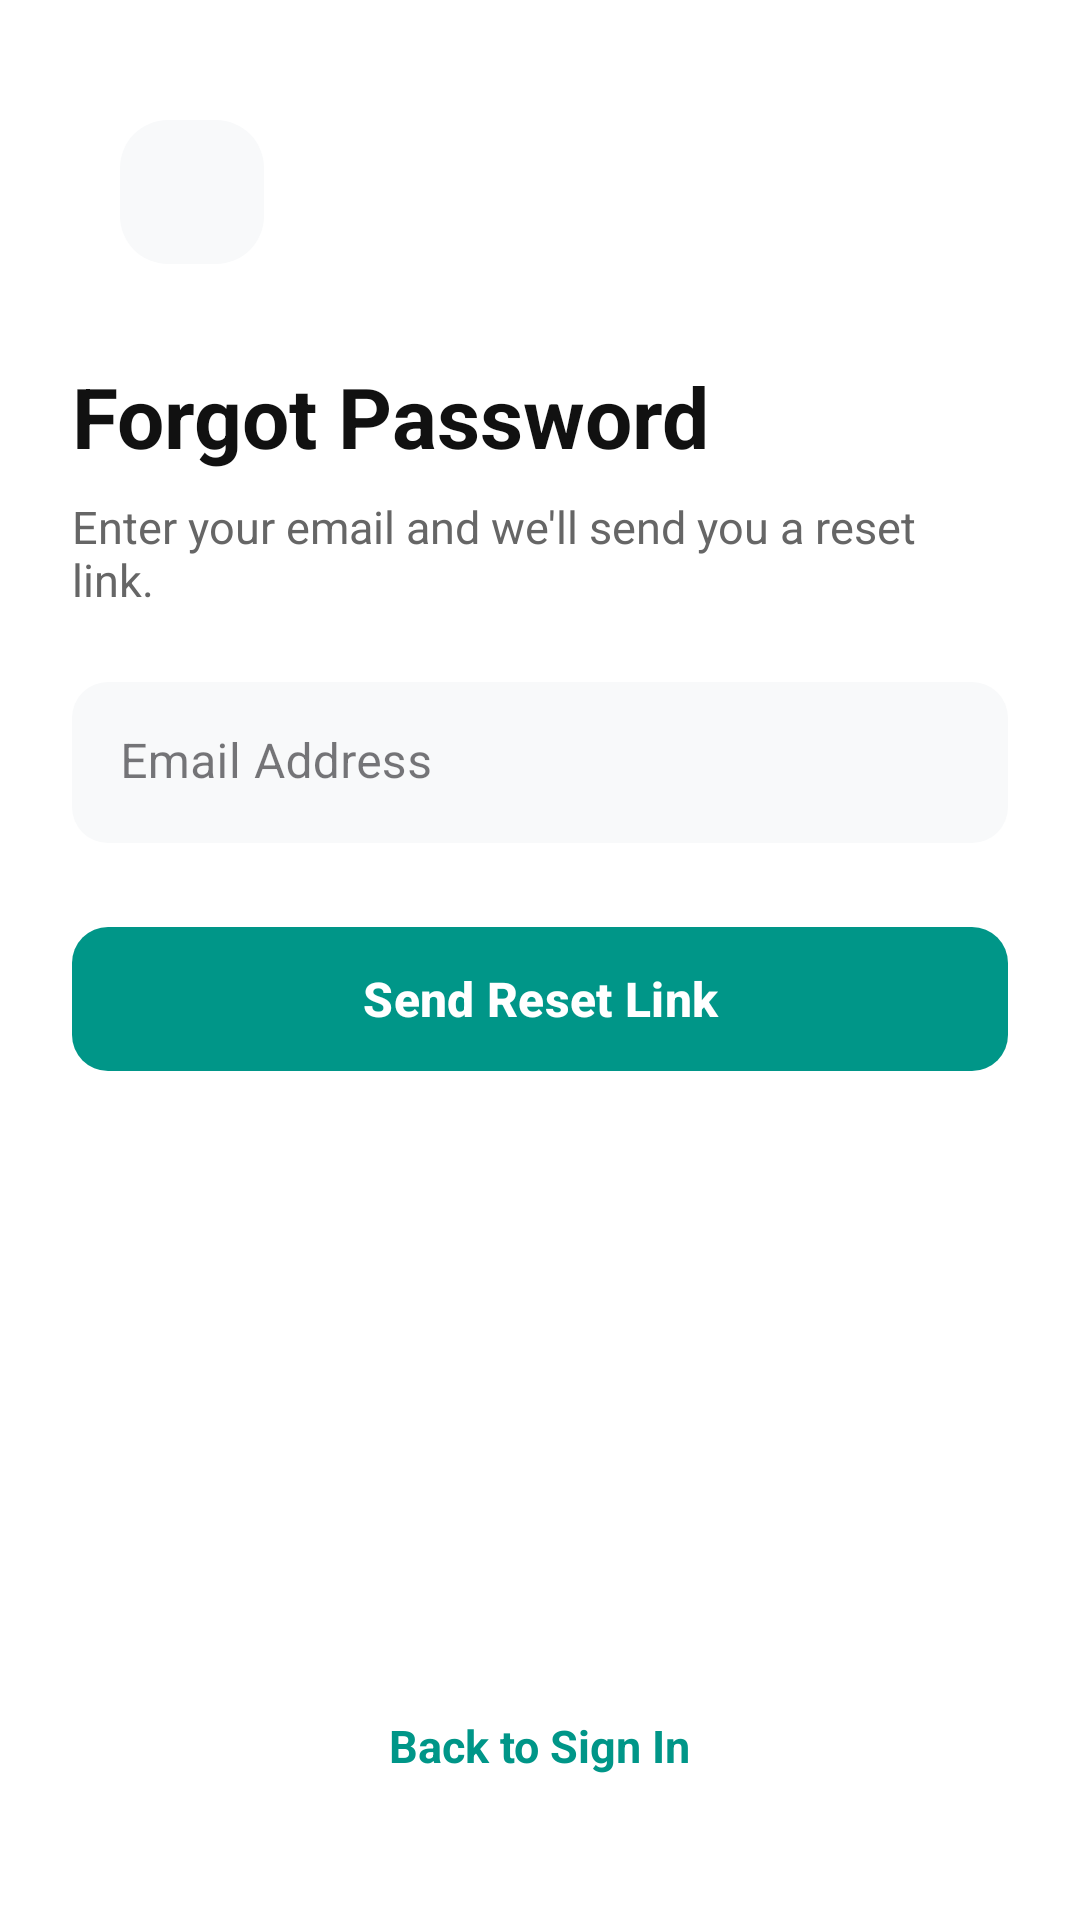

Here is an Android app screen rendered from its layout file. Give the layout XML and the strings, colors and styles it references.
<!-- AndroidManifest.xml: application theme Theme.Carelyo -->
<!-- res/layout/activity_forgot_password.xml -->
<?xml version="1.0" encoding="utf-8"?>
<androidx.constraintlayout.widget.ConstraintLayout
    xmlns:android="http://schemas.android.com/apk/res/android"
    xmlns:app="http://schemas.android.com/apk/res-auto"
    xmlns:tools="http://schemas.android.com/tools"
    android:layout_width="match_parent"
    android:layout_height="match_parent"
    android:background="#FFFFFF"
    android:padding="24dp"
    tools:context=".ui.auth.ForgotPasswordActivity">

    <ImageButton
        android:id="@+id/btnBack"
        android:layout_width="48dp"
        android:layout_height="48dp"
        android:layout_marginStart="16dp"
        android:layout_marginTop="16dp"
        android:padding="12dp"
        android:scaleType="fitCenter"
        android:contentDescription="Back Button"
        android:src="@drawable/ic_arrow_back"
        android:background="@drawable/bg_rounded_square_button"
        app:tint="#334155"
        app:layout_constraintStart_toStartOf="parent"
        app:layout_constraintTop_toTopOf="parent" />

    <LinearLayout
        android:layout_width="match_parent"
        android:layout_height="wrap_content"
        android:layout_marginTop="32dp"
        android:orientation="vertical"
        app:layout_constraintTop_toBottomOf="@id/btnBack"
        app:layout_constraintStart_toStartOf="parent"
        app:layout_constraintEnd_toEndOf="parent">

        <TextView
            android:id="@+id/tvTitle"
            android:layout_width="wrap_content"
            android:layout_height="wrap_content"
            android:text="Forgot Password"
            android:textColor="#111111"
            android:textSize="28sp"
            android:textStyle="bold"
            android:layout_marginBottom="8dp" />

        <TextView
            android:id="@+id/tvSubtitle"
            android:layout_width="match_parent"
            android:layout_height="wrap_content"
            android:text="Enter your email and we'll send you a reset link."
            android:textColor="#666666"
            android:textSize="15sp"
            android:layout_marginBottom="24dp" />

        <com.google.android.material.textfield.TextInputLayout
            android:id="@+id/tilEmail"
            style="@style/Widget.MaterialComponents.TextInputLayout.FilledBox"
            android:layout_width="match_parent"
            android:layout_height="wrap_content"
            android:hint="Email Address"
            android:layout_marginBottom="24dp"
            app:boxBackgroundColor="#F8F9FA"
            app:boxCornerRadiusBottomEnd="12dp"
            app:boxCornerRadiusBottomStart="12dp"
            app:boxCornerRadiusTopEnd="12dp"
            app:boxCornerRadiusTopStart="12dp"
            app:boxStrokeWidth="0dp"
            app:boxStrokeWidthFocused="1dp"
            app:hintTextColor="#666666">

            <com.google.android.material.textfield.TextInputEditText
                android:id="@+id/etEmail"
                android:layout_width="match_parent"
                android:layout_height="wrap_content"
                android:inputType="textEmailAddress"
                android:paddingVertical="16dp"
                android:textColor="#222222" />
        </com.google.android.material.textfield.TextInputLayout>

        <FrameLayout
            android:layout_width="match_parent"
            android:layout_height="wrap_content">

            <com.google.android.material.button.MaterialButton
                android:id="@+id/btnResetPassword"
                android:layout_width="match_parent"
                android:layout_height="56dp"
                android:text="Send Reset Link"
                android:textAllCaps="false"
                android:textSize="16sp"
                android:textStyle="bold"
                app:backgroundTint="#009688"
                app:cornerRadius="12dp" />

            <ProgressBar
                android:id="@+id/progressBar"
                android:layout_width="24dp"
                android:layout_height="24dp"
                android:layout_gravity="center"
                android:visibility="gone" />
        </FrameLayout>

    </LinearLayout>

    <TextView
        android:id="@+id/tvBackToLogin"
        android:layout_width="wrap_content"
        android:layout_height="wrap_content"
        android:layout_marginBottom="16dp"
        android:clickable="true"
        android:focusable="true"
        android:padding="8dp"
        android:text="Back to Sign In"
        android:textColor="#009688"
        android:textSize="15sp"
        android:textStyle="bold"
        app:layout_constraintBottom_toBottomOf="parent"
        app:layout_constraintEnd_toEndOf="parent"
        app:layout_constraintStart_toStartOf="parent" />

</androidx.constraintlayout.widget.ConstraintLayout>
<!-- resources referenced by this layout -->
<resources>
  <!-- drawable bg_rounded_square_button (drawable) -->
  <?xml version="1.0" encoding="utf-8"?>
  <shape xmlns:android="http://schemas.android.com/apk/res/android"
      android:shape="rectangle">
      <solid android:color="#F8F9FA" />
  
      <corners android:radius="16dp" />
  </shape>
  <style name="Theme.Carelyo" parent="Base.Theme.Carelyo" />
  <style name="Base.Theme.Carelyo" parent="Theme.Material3.DayNight.NoActionBar">
          
          
      </style>
</resources>
